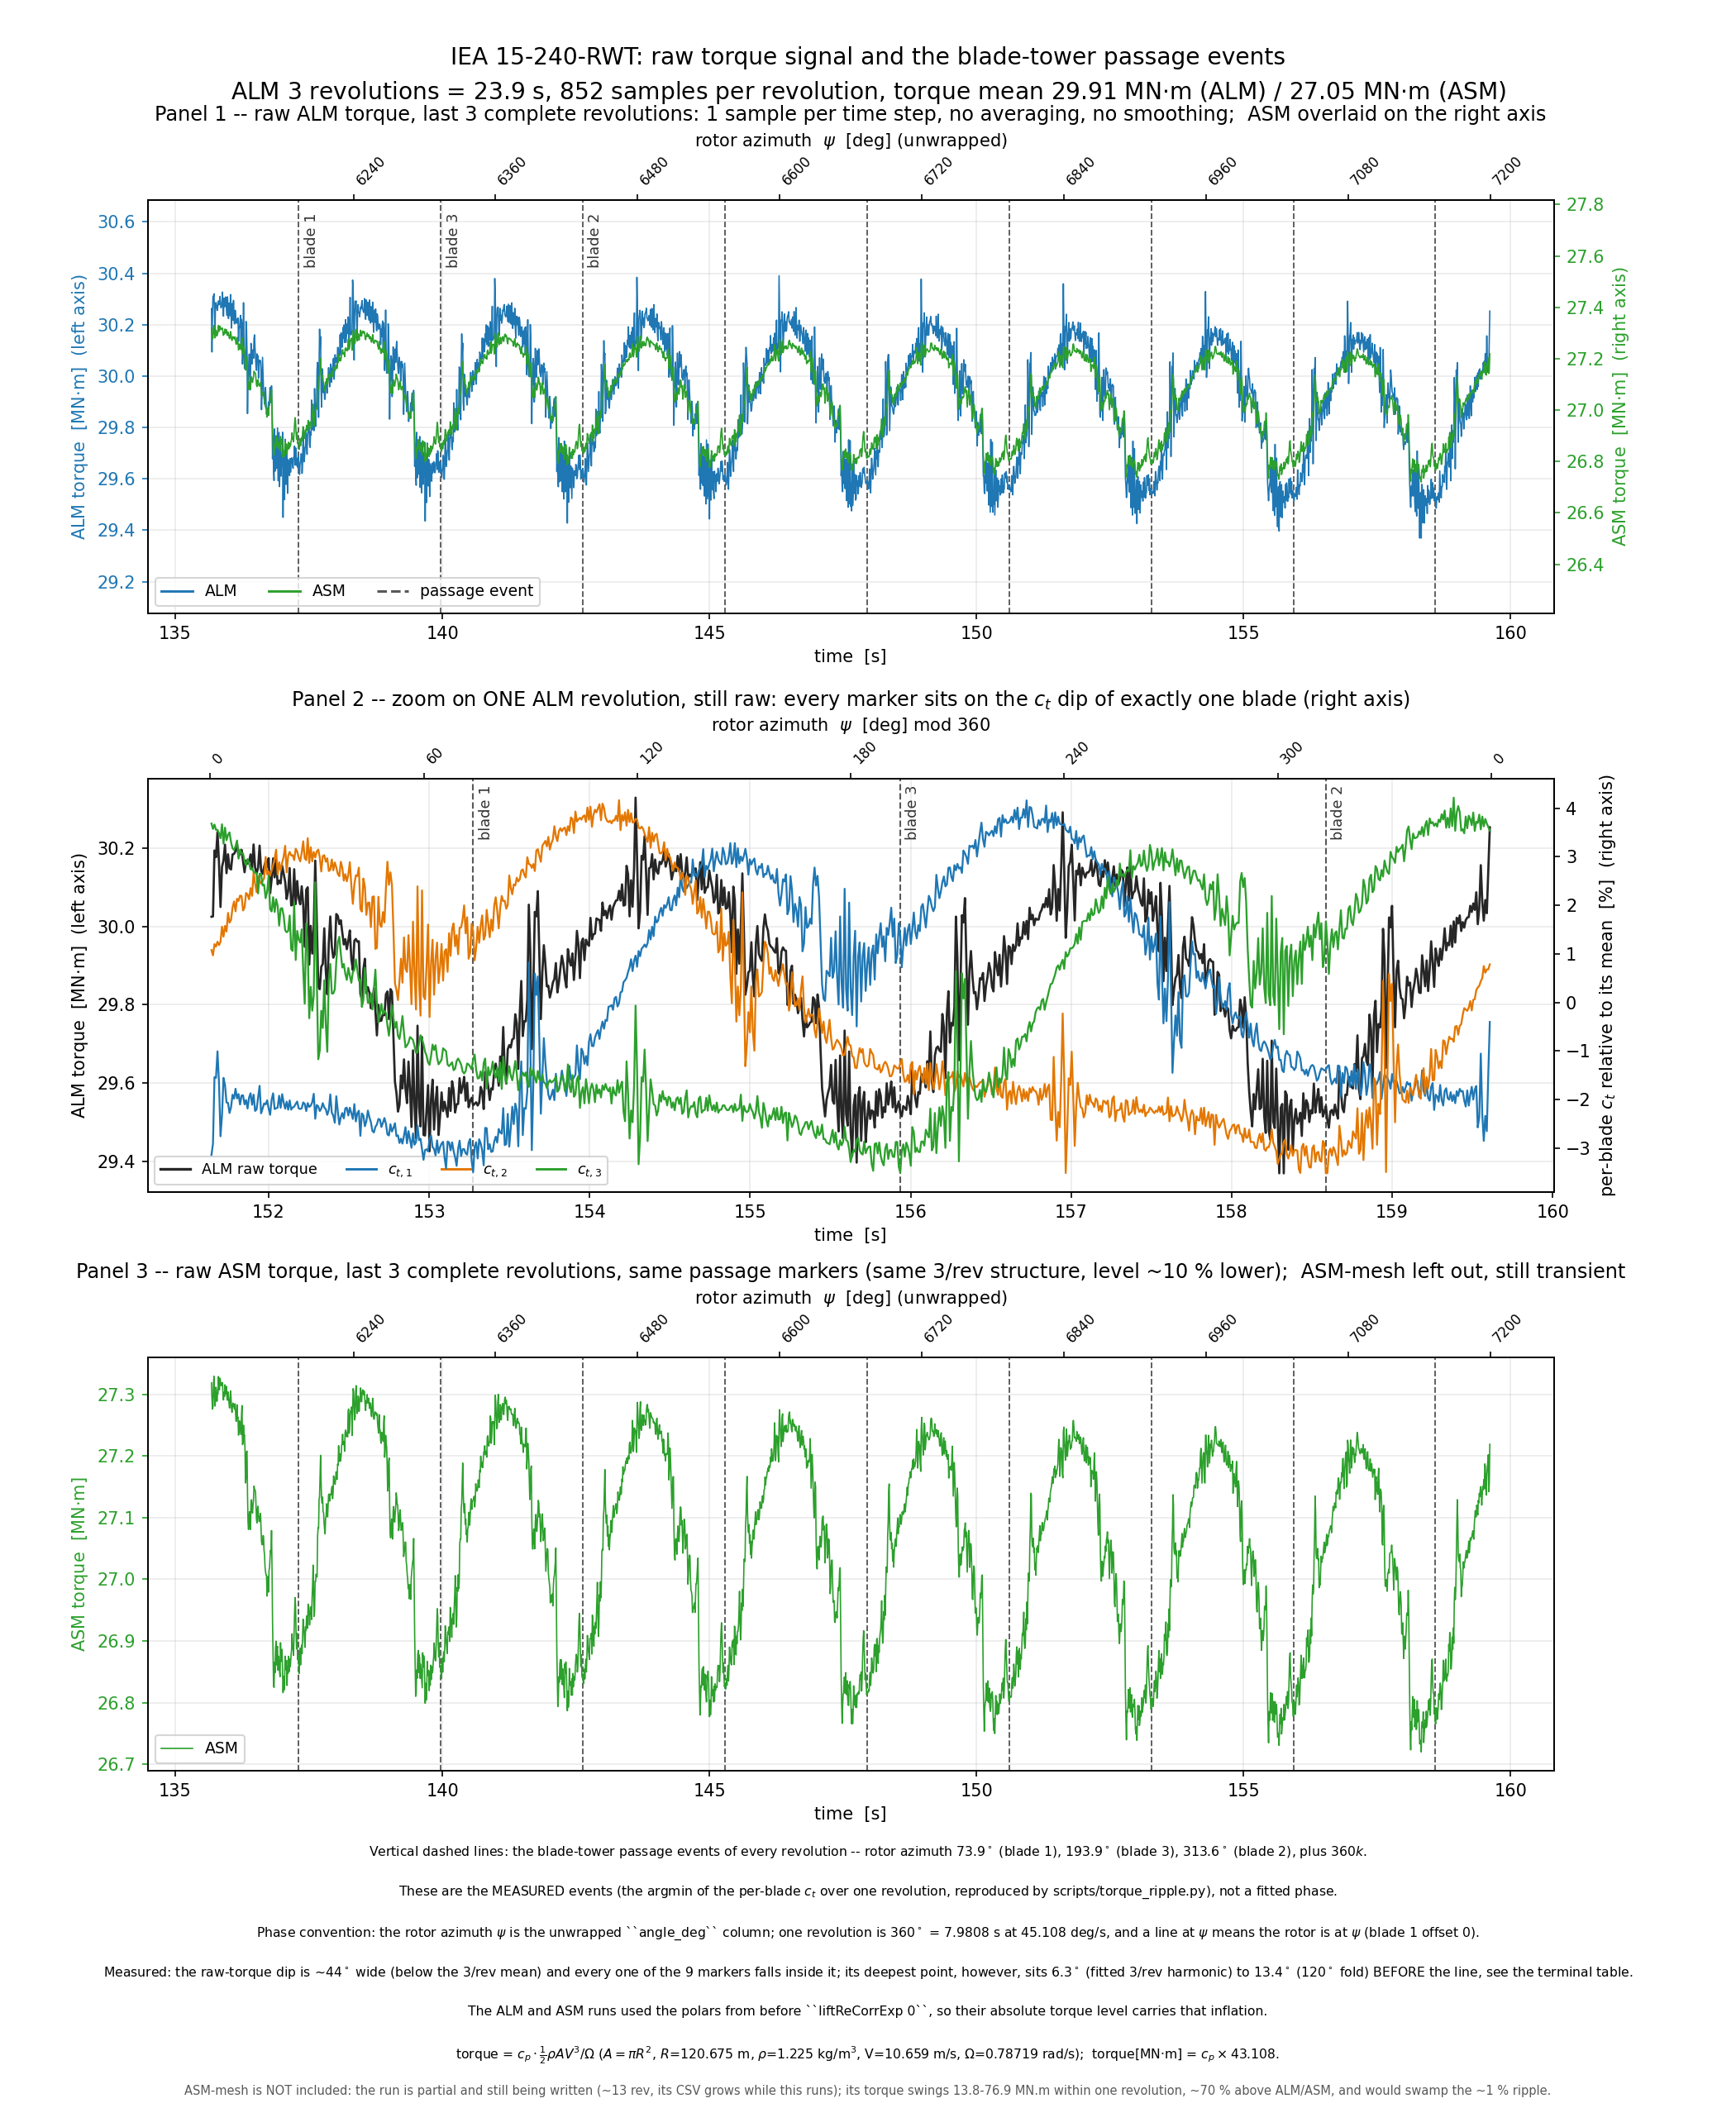

Source data for this figure (header and first rows):
model, partial, kind, series, x, y, x_unit, y_unit
ALM, no, raw_last3, torque, 135.7, 30.26, s, MN.m
ALM, no, raw_last3, torque, 135.7, 30.09, s, MN.m
ALM, no, raw_last3, torque, 135.7, 30.24, s, MN.m
ALM, no, raw_last3, torque, 135.7, 30.31, s, MN.m
ALM, no, raw_last3, torque, 135.7, 30.31, s, MN.m
ALM, no, raw_last3, torque, 135.7, 30.32, s, MN.m
ALM, no, raw_last3, torque, 135.7, 30.24, s, MN.m
ALM, no, raw_last3, torque, 135.7, 30.17, s, MN.m
ALM, no, raw_last3, torque, 135.8, 30.28, s, MN.m
ALM, no, raw_last3, torque, 135.8, 30.29, s, MN.m
ALM, no, raw_last3, torque, 135.8, 30.27, s, MN.m
ALM, no, raw_last3, torque, 135.8, 30.26, s, MN.m
ALM, no, raw_last3, torque, 135.8, 30.26, s, MN.m
ALM, no, raw_last3, torque, 135.8, 30.28, s, MN.m
ALM, no, raw_last3, torque, 135.8, 30.29, s, MN.m
ALM, no, raw_last3, torque, 135.8, 30.28, s, MN.m
ALM, no, raw_last3, torque, 135.8, 30.29, s, MN.m
ALM, no, raw_last3, torque, 135.8, 30.31, s, MN.m
ALM, no, raw_last3, torque, 135.8, 30.29, s, MN.m
ALM, no, raw_last3, torque, 135.9, 30.27, s, MN.m
ALM, no, raw_last3, torque, 135.9, 30.27, s, MN.m
ALM, no, raw_last3, torque, 135.9, 30.28, s, MN.m
ALM, no, raw_last3, torque, 135.9, 30.33, s, MN.m
ALM, no, raw_last3, torque, 135.9, 30.26, s, MN.m
ALM, no, raw_last3, torque, 135.9, 30.23, s, MN.m
ALM, no, raw_last3, torque, 135.9, 30.3, s, MN.m
ALM, no, raw_last3, torque, 135.9, 30.29, s, MN.m
ALM, no, raw_last3, torque, 135.9, 30.27, s, MN.m
ALM, no, raw_last3, torque, 135.9, 30.31, s, MN.m
ALM, no, raw_last3, torque, 135.9, 30.3, s, MN.m
ALM, no, raw_last3, torque, 136, 30.26, s, MN.m
ALM, no, raw_last3, torque, 136, 30.24, s, MN.m
ALM, no, raw_last3, torque, 136, 30.31, s, MN.m
ALM, no, raw_last3, torque, 136, 30.27, s, MN.m
ALM, no, raw_last3, torque, 136, 30.22, s, MN.m
ALM, no, raw_last3, torque, 136, 30.28, s, MN.m
ALM, no, raw_last3, torque, 136, 30.24, s, MN.m
ALM, no, raw_last3, torque, 136, 30.23, s, MN.m
ALM, no, raw_last3, torque, 136, 30.32, s, MN.m
ALM, no, raw_last3, torque, 136, 30.25, s, MN.m
ALM, no, raw_last3, torque, 136.1, 30.19, s, MN.m
ALM, no, raw_last3, torque, 136.1, 30.26, s, MN.m
ALM, no, raw_last3, torque, 136.1, 30.28, s, MN.m
ALM, no, raw_last3, torque, 136.1, 30.22, s, MN.m
ALM, no, raw_last3, torque, 136.1, 30.29, s, MN.m
ALM, no, raw_last3, torque, 136.1, 30.22, s, MN.m
ALM, no, raw_last3, torque, 136.1, 30.2, s, MN.m
ALM, no, raw_last3, torque, 136.1, 30.26, s, MN.m
ALM, no, raw_last3, torque, 136.1, 30.25, s, MN.m
ALM, no, raw_last3, torque, 136.1, 30.21, s, MN.m
ALM, no, raw_last3, torque, 136.1, 30.21, s, MN.m
ALM, no, raw_last3, torque, 136.2, 30.22, s, MN.m
ALM, no, raw_last3, torque, 136.2, 30.21, s, MN.m
ALM, no, raw_last3, torque, 136.2, 30.23, s, MN.m
ALM, no, raw_last3, torque, 136.2, 30.14, s, MN.m
ALM, no, raw_last3, torque, 136.2, 30.19, s, MN.m
ALM, no, raw_last3, torque, 136.2, 30.19, s, MN.m
ALM, no, raw_last3, torque, 136.2, 30.21, s, MN.m
ALM, no, raw_last3, torque, 136.2, 30.24, s, MN.m
ALM, no, raw_last3, torque, 136.2, 30.12, s, MN.m
... 12,739 more rows
